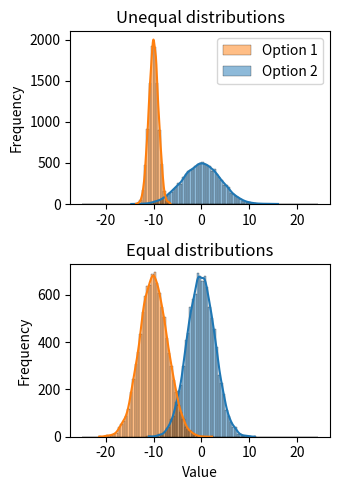

Reproduce this figure in Python. (Note: this script raises an exception after producing the figure.)
import numpy as np
from scipy.stats import norm
import matplotlib
import matplotlib.pyplot as plt
import seaborn as sns
from os.path import join as join
svdir = r'C:\Users\<user>\Dropbox (NYU Langone Health)\CESS-Bo\pyResults'

# Parameters for the Gaussian distributions
mean = 0  # Mean of the distribution
std1 = 1   # Standard deviation of the distribution
std2 = 4
std3 = ((std1**2 + std2**2)/2)**.5
std4 = std3
size = 10000  # Number of elements in the array
# Initialize an empty list to store the choice
p_unequal = [] # probability of choosing Option 1
p_equal = []
mean_diff = np.arange(-100, 101, 1).astype(int)/10
Exam = {-10: 'Left', 0: 'Overlap', 10: 'Right'}
# Generate the distributions and calculate the differences
for md in mean_diff:
    gaussian_array1 = np.random.normal(mean+md, std1, size)
    gaussian_array2 = np.random.normal(mean, std2, size)
    gaussian_array3 = np.random.normal(mean+md, std3, size)
    gaussian_array4 = np.random.normal(mean, std4, size)
    d = (gaussian_array1 > gaussian_array2).astype(int)
    p_unequal.append(np.mean(d))
    d = (gaussian_array3 > gaussian_array4).astype(int)
    p_equal.append(np.mean(d))
    if md in Exam:
        # plot the distributions of the two
        bin_width = 0.5
        bins = np.arange(-25, 25, bin_width)
        fig, axs = plt.subplots(2, 1, figsize=(3.5, 5))
        sns.set_palette('Paired')
        sns.histplot(gaussian_array2, bins=bins, kde=True, alpha=0.5, label='Option 2', ax=axs[0])
        sns.histplot(gaussian_array1, bins=bins, kde=True, alpha=0.5, label='Option 1', ax=axs[0])
        handles, labels = axs[0].get_legend_handles_labels()
        sns.histplot(gaussian_array4, bins=bins, kde=True, alpha=0.5, label='Option 2', ax=axs[1])
        sns.histplot(gaussian_array3, bins=bins, kde=True, alpha=0.5, label='Option 1', ax=axs[1])
        axs[0].set_ylabel('Frequency')
        axs[0].set_title('Unequal distributions')
        axs[0].legend(handles[::-1], labels[::-1])
        axs[1].set_xlabel('Value')
        axs[1].set_ylabel('Frequency')
        axs[1].set_title('Equal distributions')
        plt.tight_layout()
        plt.show()
        plt.savefig(join(svdir, 'LogisticSimulation', 'Histograms_'+Exam[md]+'.pdf'), format='pdf')
# Plot the differences
# Bhattacharyya distance
var_sum = std1**2 + std2**2
coeff_unequal = 0.25 * mean_diff**2 / var_sum + 0.5 * np.log(var_sum / (2 * std1 * std2 + np.finfo(float).eps))
distance_unequal = np.sqrt(1 - np.exp(-coeff_unequal))
var_sum = std3**2 + std4**2
coeff_equal = 0.25 * mean_diff**2 / var_sum + 0.5 * np.log(var_sum / (2 * std3 * std4 + np.finfo(float).eps))
distance_equal = np.sqrt(1 - np.exp(-coeff_equal))
# Gaussian random sample probability
SZ_unequal = (std1**2 + std2**2)**.5
prob_unequal = 1 - norm.cdf(-mean_diff/SZ_unequal)
SZ_equal = (std3**2 + std4**2)**.5
prob_equal = 1 - norm.cdf(-mean_diff/SZ_equal)

sns.set_palette('pastel')
plt.figure(figsize=(7, 4))
sns.set_palette('Paired')
plt.plot(mean_diff, p_equal, '-', label='Simulated Choice - Equal noise')
plt.plot(mean_diff, p_unequal, '-', label='Simulated Choice - Unequal noise')
plt.plot(mean_diff, prob_equal, '--', label='Theoretical Prediction - Equal')
plt.plot(mean_diff, prob_unequal, '--', label='Theoretical Prediction - Unequal')
plt.plot(mean_diff, distance_equal, '-', label='Bhattacharyya distance - Equal')
plt.plot(mean_diff, distance_unequal, '-', label='Bhattacharyya distance - Unequal')
plt.legend(bbox_to_anchor=(1.05, 1), loc='upper left')
plt.xlabel('Mean Value Difference')
plt.ylabel('P (choose 1)')
plt.title('Distribution with unequal noise')
plt.grid(True)
plt.tight_layout()
plt.show()
plt.savefig(join(svdir, 'LogisticSimulation', 'PsychometricCurves.pdf'), format='pdf')


# candidates = ['TkAgg']
# for candy in candidates:
#     try:
#         matplotlib.use(candy)
#         print('Using backend: ' + candy)
#         break
#     except (ImportError, ModuleNotFoundError):
#         pass